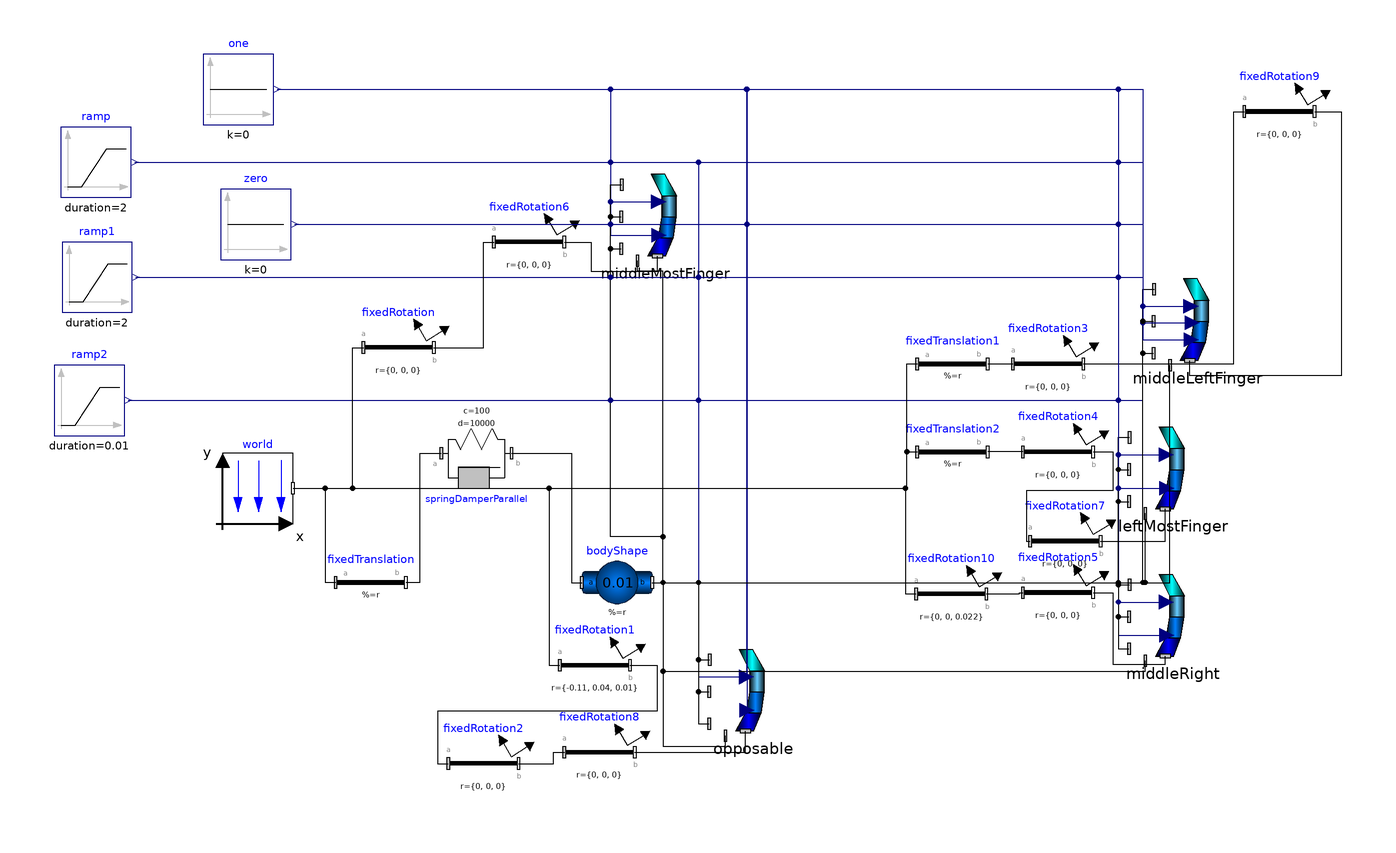

Above is the diagram view of the following Modelica model: its components placed by their Placement annotations and its connect equations drawn as lines.

model RealHandContactTrial
    PowerGrab.Components.RealFingerContact middleMostFinger(fDistalClosed = false, mDistalClosed = false, cDistalSideClosed = false, cDistalRegularClosed = false, threshold = threshold, fingerLength = {mFinger * 0.343137255, mFinger * 0.31372549, mFinger * 0.196078431, mFinger * 0.147058824}, mu = mu, delta = delta[1], k = 500, phiSide0 = 0, bufferRange = delta[2], diameter = 0.02, bufferEffect = 25, v2delta = 0.01, v0Mag = 1, bufferDamping = 15) annotation(Placement(visible = true, transformation(origin = {-46.326, 57.203}, extent = {{-12.5, -12.5}, {12.5, 12.5}}, rotation = 0)));
    PowerGrab.Components.RealFingerContact opposable(mDistalClosed = false, cDistalRegularClosed = false, fDistalClosed = false, cDistalSideClosed = false, threshold = threshold, fingerLength = {tFinger * 0.137931034, tFinger * 0.344827586, tFinger * 0.275862069, tFinger * 0.24137931}, mu = mu, delta = delta[1], k = 500, phiSide0 = 0, bufferRange = delta[2]) if second annotation(Placement(visible = true, transformation(origin = {-21.326, -77.797}, extent = {{-12.5, -12.5}, {12.5, 12.5}}, rotation = 0)));
    inner Modelica.Mechanics.MultiBody.World world(g = 0) annotation(Placement(visible = true, transformation(origin = {-162.128, -20}, extent = {{-10, -10}, {10, 10}}, rotation = 0)));
    Modelica.Mechanics.MultiBody.Parts.FixedRotation fixedRotation(angle = 90, n = {0, 0, 1}) annotation(Placement(visible = true, transformation(origin = {-122.117, 20}, extent = {{-10, -10}, {10, 10}}, rotation = 0)));
    Modelica.Mechanics.MultiBody.Parts.FixedTranslation fixedTranslation(r = object_x) annotation(Placement(visible = true, transformation(origin = {-130, -46.75}, extent = {{-10, -10}, {10, 10}}, rotation = 0)));
    Modelica.Blocks.Sources.Constant one(k = 0) annotation(Placement(visible = true, transformation(origin = {-167.617, 93.361}, extent = {{-10, -10}, {10, 10}}, rotation = 0)));
    Modelica.Blocks.Sources.Constant zero(k = 0) annotation(Placement(visible = true, transformation(origin = {-162.714, 55}, extent = {{-10, -10}, {10, 10}}, rotation = 0)));
    Modelica.Mechanics.MultiBody.Parts.FixedRotation fixedRotation2(angle = 180, n = {1, 0, 0}) if second annotation(Placement(visible = true, transformation(origin = {-97.996, -98.20699999999999}, extent = {{-10, -10}, {10, 10}}, rotation = 0)));
    Modelica.Mechanics.MultiBody.Parts.FixedRotation fixedRotation1(angle = 90, n = {0, 0, 1}, r = {-0.11, 0.04, 0.01}) if second annotation(Placement(visible = true, transformation(origin = {-66.32599999999999, -70.297}, extent = {{-10, -10}, {10, 10}}, rotation = 0)));
    Modelica.Mechanics.MultiBody.Parts.FixedTranslation fixedTranslation1(r = {-0.01, 0, -0.03}) if third annotation(Placement(visible = true, transformation(origin = {35.347, 15.357}, extent = {{-10, -10}, {10, 10}}, rotation = 0)));
    Modelica.Mechanics.MultiBody.Parts.FixedRotation fixedRotation3(n = {0, 0, 1}, angle = 90) if third annotation(Placement(visible = true, transformation(origin = {62.532, 15.357}, extent = {{-10, -10}, {10, 10}}, rotation = 0)));
    Modelica.Mechanics.MultiBody.Parts.FixedTranslation fixedTranslation2(r = {-0.03, 0, -0.05}) if fourth annotation(Placement(visible = true, transformation(origin = {35.347, -9.643000000000001}, extent = {{-10, -10}, {10, 10}}, rotation = 0)));
    Modelica.Mechanics.MultiBody.Parts.FixedRotation fixedRotation4(n = {0, 0, 1}, angle = 90) if fourth annotation(Placement(visible = true, transformation(origin = {65.34699999999999, -9.643000000000001}, extent = {{-10, -10}, {10, 10}}, rotation = 0)));
    Modelica.Mechanics.MultiBody.Parts.FixedRotation fixedRotation5(n = {1, 0, 0}, angle = -20) if fifth annotation(Placement(visible = true, transformation(origin = {65.34699999999999, -49.643}, extent = {{-10, -10}, {10, 10}}, rotation = 0)));
    PowerGrab.Components.RealFingerContact middleLeftFinger(fDistalClosed = false, mDistalClosed = false, cDistalRegularClosed = false, cDistalSideClosed = true, fingerLength = {rFinger * 0.319148936, rFinger * 0.319148936, rFinger * 0.212765957, rFinger * 0.14893617}, mu = mu, delta = delta[1], threshold = threshold, k = 500, phiSide0 = 0, bufferRange = delta[2]) if third annotation(Placement(visible = true, transformation(origin = {105, 27.5}, extent = {{-12.5, -12.5}, {12.5, 12.5}}, rotation = 0)));
    PowerGrab.Components.RealFingerContact leftMostFinger(fDistalClosed = false, mDistalClosed = false, cDistalRegularClosed = false, cDistalSideClosed = false, fingerLength = {lFinger * 0.337837838, lFinger * 0.324324324, lFinger * 0.168918919, lFinger * 0.168918919}, mu = mu, delta = delta[1], threshold = threshold, k = 500, bufferRange = delta[2]) if fourth annotation(Placement(visible = true, transformation(origin = {97.998, -14.643}, extent = {{-12.5, -12.5}, {12.5, 12.5}}, rotation = 0)));
    PowerGrab.Components.RealFingerContact middleRight(fDistalClosed = false, mDistalClosed = false, cDistalRegularClosed = false, cDistalSideClosed = false, fingerLength = {iFinger * 0.342857143, iFinger * 0.342857143, iFinger * 0.171428571, iFinger * 0.142857143}, mu = mu, delta = delta[1], threshold = threshold, k = 500, bufferRange = delta[2]) if fifth annotation(Placement(visible = true, transformation(origin = {97.998, -56.5}, extent = {{-12.5, -12.5}, {12.5, 12.5}}, rotation = 0)));
    parameter Boolean second = true;
    parameter Boolean third = true;
    parameter Boolean fourth = true;
    parameter Boolean fifth = true;
    Modelica.Mechanics.MultiBody.Forces.SpringDamperParallel springDamperParallel(c = 100, d = 10000, s_unstretched = 0) annotation(Placement(visible = true, transformation(origin = {-100, -10}, extent = {{-10, -10}, {10, 10}}, rotation = 0)));
    Modelica.Mechanics.MultiBody.Parts.BodyShape bodyShape(r = {0.01, 0, 0}, r_CM = {0, 0, 0}, m = 0.01, r_0.fixed = true, r_0.start = object_x) annotation(Placement(visible = true, transformation(origin = {-60, -46.755}, extent = {{-10, -10}, {10, 10}}, rotation = 0)));
    Modelica.Mechanics.MultiBody.Parts.FixedRotation fixedRotation6(n = {1, 0, 0}, angle = 0) annotation(Placement(visible = true, transformation(origin = {-85, 50}, extent = {{-10, -10}, {10, 10}}, rotation = 0)));
    Modelica.Mechanics.MultiBody.Parts.FixedRotation fixedRotation7(angle = 45, n = {1, 0, 0}) if fourth annotation(Placement(visible = true, transformation(origin = {67.408, -35}, extent = {{-10, -10}, {10, 10}}, rotation = 0)));
    Modelica.Blocks.Sources.Ramp ramp(duration = 2, startTime = 5, height = 0) annotation(Placement(visible = true, transformation(origin = {-208.139, 72.672}, extent = {{-10, -10}, {10, 10}}, rotation = 0)));
    Modelica.Blocks.Sources.Ramp ramp1(duration = 2, startTime = 3, height = 0) annotation(Placement(visible = true, transformation(origin = {-207.786, 40}, extent = {{-10, -10}, {10, 10}}, rotation = 0)));
    Modelica.Blocks.Sources.Ramp ramp2(duration = 0.01) annotation(Placement(visible = true, transformation(origin = {-210, 5}, extent = {{-10, -10}, {10, 10}}, rotation = 0)));
    Modelica.Mechanics.MultiBody.Parts.FixedRotation fixedRotation8(angle = 0, n = {0, 1, 0}) if second annotation(Placement(visible = true, transformation(origin = {-65, -95}, extent = {{-10, -10}, {10, 10}}, rotation = 0)));
    parameter Modelica.SIunits.Length mFinger = 0.204;
    parameter Modelica.SIunits.Length iFinger = 0.175;
    parameter Modelica.SIunits.Length rFinger = 0.188;
    parameter Modelica.SIunits.Length lFinger = 0.148;
    parameter Modelica.SIunits.Length tFinger = 0.145;
    parameter Modelica.SIunits.Length threshold = 0.0375;
    parameter Real mu = 0.01;
    parameter Modelica.SIunits.Length delta[2] = {0.01, 0.015} "In order of: delta of friction, buffer range";
    parameter Modelica.SIunits.Position object_x[3] = {-0.06, 0.06, -0.01};
    Modelica.Mechanics.MultiBody.Parts.FixedRotation fixedRotation9(angle = 30, n = {1, 0, 0}) if third annotation(Placement(visible = true, transformation(origin = {128.282, 87.054}, extent = {{-10, -10}, {10, 10}}, rotation = 0)));
    Modelica.Mechanics.MultiBody.Parts.FixedRotation fixedRotation10(angle = 90, n = {0, 0, 1}, r = {0, 0, 0.022}) annotation(Placement(visible = true, transformation(origin = {35, -50}, extent = {{-10, -10}, {10, 10}}, rotation = 0)));
  equation
    connect(world.frame_b, fixedRotation10.frame_a) annotation(Line(visible = true, origin = {-20.788, -35}, points = {{-131.34, 15}, {42.776, 15}, {42.776, -15}, {45.788, -15}}));
    connect(fixedRotation10.frame_b, fixedRotation5.frame_a) annotation(Line(visible = true, origin = {52.254, -49.822}, points = {{-7.254, -0.178}, {2.081, -0.178}, {2.081, 0.178}, {3.093, 0.178}}));
    connect(zero.y, middleRight.anteriorInput[4]) annotation(Line(visible = true, origin = {27.362, 1.349}, points = {{-179.076, 53.651}, {55.136, 53.651}, {55.136, -53.651}, {68.80500000000001, -53.651}}, color = {0, 0, 127}));
    connect(ramp2.y, middleRight.anteriorInput[3]) annotation(Line(visible = true, origin = {15.541, -23.651}, points = {{-214.541, 28.651}, {66.95699999999999, 28.651}, {66.95699999999999, -28.651}, {80.627, -28.651}}, color = {0, 0, 127}));
    connect(ramp1.y, middleRight.anteriorInput[2]) annotation(Line(visible = true, origin = {16.094, -6.151}, points = {{-212.88, 46.151}, {66.404, 46.151}, {66.404, -46.151}, {80.07299999999999, -46.151}}, color = {0, 0, 127}));
    connect(ramp.y, middleRight.anteriorInput[1]) annotation(Line(visible = true, origin = {16.006, 10.185}, points = {{-213.145, 62.487}, {66.492, 62.487}, {66.492, -62.487}, {80.16200000000001, -62.487}}, color = {0, 0, 127}));
    connect(zero.y, middleRight.posteriorInput[4]) annotation(Line(visible = true, origin = {27.386, -3.39}, points = {{-179.1, 58.39}, {55.112, 58.39}, {55.112, -58.39}, {68.875, -58.39}}, color = {0, 0, 127}));
    connect(zero.y, middleRight.posteriorInput[3]) annotation(Line(visible = true, origin = {27.386, -3.39}, points = {{-179.1, 58.39}, {55.112, 58.39}, {55.112, -58.39}, {68.875, -58.39}}, color = {0, 0, 127}));
    connect(zero.y, middleRight.posteriorInput[2]) annotation(Line(visible = true, origin = {27.386, -3.39}, points = {{-179.1, 58.39}, {55.112, 58.39}, {55.112, -58.39}, {68.875, -58.39}}, color = {0, 0, 127}));
    connect(zero.y, middleRight.posteriorInput[1]) annotation(Line(visible = true, origin = {27.386, -3.39}, points = {{-179.1, 58.39}, {55.112, 58.39}, {55.112, -58.39}, {68.875, -58.39}}, color = {0, 0, 127}));
    connect(one.y, opposable.posteriorInput[4]) annotation(Line(visible = true, origin = {-67.581, 34.549}, points = {{-89.036, 58.812}, {44.518, 58.812}, {44.518, -117.625}}, color = {0, 0, 127}));
    connect(one.y, middleMostFinger.anteriorInput[4]) annotation(Line(visible = true, origin = {-82.10599999999999, 77.381}, points = {{-74.511, 15.98}, {20.28, 15.98}, {20.28, -15.98}, {33.95, -15.98}}, color = {0, 0, 127}));
    connect(one.y, middleMostFinger.posteriorInput[4]) annotation(Line(visible = true, origin = {-82.083, 72.642}, points = {{-74.53400000000001, 20.719}, {20.257, 20.719}, {20.257, -20.719}, {34.02, -20.719}}, color = {0, 0, 127}));
    connect(one.y, middleLeftFinger.anteriorInput[4]) annotation(Line(visible = true, origin = {31.388, 62.529}, points = {{-188.005, 30.832}, {58.112, 30.832}, {58.112, -30.832}, {71.782, -30.832}}, color = {0, 0, 127}));
    connect(one.y, middleLeftFinger.posteriorInput[4]) annotation(Line(visible = true, origin = {31.411, 57.791}, points = {{-188.028, 35.57}, {58.089, 35.57}, {58.089, -35.57}, {71.851, -35.57}}, color = {0, 0, 127}));
    connect(zero.y, middleLeftFinger.jointControl[3]) annotation(Line(visible = true, origin = {32.694, 41}, points = {{-184.408, 14}, {56.806, 14}, {56.806, -14}, {70.79600000000001, -14}}, color = {0, 0, 127}));
    connect(zero.y, middleLeftFinger.jointControl[2]) annotation(Line(visible = true, origin = {32.694, 41}, points = {{-184.408, 14}, {56.806, 14}, {56.806, -14}, {70.79600000000001, -14}}, color = {0, 0, 127}));
    connect(zero.y, middleLeftFinger.jointControl[1]) annotation(Line(visible = true, origin = {32.694, 41}, points = {{-184.408, 14}, {56.806, 14}, {56.806, -14}, {70.79600000000001, -14}}, color = {0, 0, 127}));
    connect(zero.y, middleLeftFinger.jointControl[4]) annotation(Line(visible = true, origin = {32.694, 41}, points = {{-184.408, 14}, {56.806, 14}, {56.806, -14}, {70.79600000000001, -14}}, color = {0, 0, 127}));
    connect(ramp2.y, middleLeftFinger.anteriorInput[3]) annotation(Line(visible = true, origin = {20.792, 18.349}, points = {{-219.792, -13.349}, {68.708, -13.349}, {68.708, 13.349}, {82.377, 13.349}}, color = {0, 0, 127}));
    connect(ramp1.y, middleLeftFinger.anteriorInput[2]) annotation(Line(visible = true, origin = {21.346, 35.849}, points = {{-218.132, 4.151}, {68.154, 4.151}, {68.154, -4.151}, {81.824, -4.151}}, color = {0, 0, 127}));
    connect(ramp.y, middleLeftFinger.anteriorInput[1]) annotation(Line(visible = true, origin = {21.258, 52.185}, points = {{-218.397, 20.487}, {68.242, 20.487}, {68.242, -20.487}, {81.91200000000001, -20.487}}, color = {0, 0, 127}));
    connect(fixedRotation9.frame_b, middleLeftFinger.frame_a) annotation(Line(visible = true, origin = {127.154, 42.885}, points = {{11.128, 44.169}, {18.753, 44.169}, {18.753, -30.885}, {-24.318, -30.885}, {-24.318, -26.57}}));
    connect(fixedRotation3.frame_b, fixedRotation9.frame_a) annotation(Line(visible = true, origin = {105.339, 51.206}, points = {{-32.807, -35.849}, {9.930999999999999, -35.849}, {9.930999999999999, 35.849}, {12.944, 35.849}}));
    connect(one.y, opposable.anteriorInput[4]) annotation(Line(visible = true, origin = {-67.643, 37.708}, points = {{-88.974, 55.653}, {44.487, 55.653}, {44.487, -111.307}}, color = {0, 0, 127}));
    connect(one.y, leftMostFinger.posteriorInput[4]) annotation(Line(visible = true, origin = {26.16, 36.719}, points = {{-182.777, 56.642}, {56.338, 56.642}, {56.338, -56.642}, {70.101, -56.642}}, color = {0, 0, 127}));
    connect(one.y, leftMostFinger.anteriorInput[4]) annotation(Line(visible = true, origin = {26.137, 41.458}, points = {{-182.754, 51.903}, {56.361, 51.903}, {56.361, -51.903}, {70.03100000000001, -51.903}}, color = {0, 0, 127}));
    connect(bodyShape.frame_b, middleRight.frame_a4) annotation(Line(visible = true, origin = {7.306, -61.302}, points = {{-57.306, 14.547}, {-54.194, 14.547}, {-54.194, -10.698}, {82.84699999999999, -10.698}, {82.84699999999999, -7.698}}));
    connect(bodyShape.frame_b, opposable.frame_a4) annotation(Line(visible = true, origin = {-40.423, -74.08}, points = {{-9.577, 27.325}, {-6.464, 27.325}, {-6.464, -19.217}, {11.253, -19.217}, {11.253, -16.217}}));
    connect(bodyShape.frame_b, leftMostFinger.frame_a4) annotation(Line(visible = true, origin = {43.436, -40.218}, points = {{-93.43600000000001, -6.537}, {46.718, -6.537}, {46.718, 13.075}}));
    connect(bodyShape.frame_b, middleLeftFinger.frame_a4) annotation(Line(visible = true, origin = {48.104, -26.17}, points = {{-98.104, -20.585}, {49.052, -20.585}, {49.052, 41.17}}));
    connect(bodyShape.frame_b, middleMostFinger.frame_a4) annotation(Line(visible = true, origin = {-50.423, 6.92}, points = {{0.423, -53.675}, {3.536, -53.675}, {3.536, 34.783}, {-3.747, 34.783}, {-3.747, 37.783}}));
    connect(fixedRotation8.frame_b, opposable.frame_a) annotation(Line(visible = true, origin = {-33.993, -92.994}, points = {{-21.007, -2.006}, {10.503, -2.006}, {10.503, 4.012}}));
    connect(fixedRotation2.frame_b, fixedRotation8.frame_a) annotation(Line(visible = true, origin = {-79.755, -96.60299999999999}, points = {{-8.241, -1.603}, {1.743, -1.603}, {1.743, 1.603}, {4.755, 1.603}}));
    connect(ramp2.y, leftMostFinger.anteriorInput[3]) annotation(Line(visible = true, origin = {15.541, -2.723}, points = {{-214.541, 7.723}, {66.95699999999999, 7.723}, {66.95699999999999, -7.723}, {80.627, -7.723}}, color = {0, 0, 127}));
    connect(ramp1.y, leftMostFinger.anteriorInput[2]) annotation(Line(visible = true, origin = {16.094, 14.777}, points = {{-212.88, 25.223}, {66.404, 25.223}, {66.404, -25.223}, {80.07299999999999, -25.223}}, color = {0, 0, 127}));
    connect(ramp.y, leftMostFinger.anteriorInput[1]) annotation(Line(visible = true, origin = {16.006, 31.113}, points = {{-213.145, 41.559}, {66.492, 41.559}, {66.492, -41.559}, {80.16200000000001, -41.559}}, color = {0, 0, 127}));
    connect(ramp2.y, opposable.anteriorInput[3]) annotation(Line(visible = true, origin = {-73.952, -34.3}, points = {{-125.048, 39.3}, {37.126, 39.3}, {37.126, -39.3}, {50.796, -39.3}}, color = {0, 0, 127}));
    connect(ramp1.y, opposable.anteriorInput[2]) annotation(Line(visible = true, origin = {-73.399, -16.8}, points = {{-123.387, 56.8}, {36.573, 56.8}, {36.573, -56.8}, {50.242, -56.8}}, color = {0, 0, 127}));
    connect(ramp.y, opposable.anteriorInput[1]) annotation(Line(visible = true, origin = {-73.48699999999999, -0.464}, points = {{-123.652, 73.136}, {36.661, 73.136}, {36.661, -73.136}, {50.331, -73.136}}, color = {0, 0, 127}));
    connect(zero.y, opposable.posteriorInput[3]) annotation(Line(visible = true, origin = {-65.947, 8.975}, points = {{-85.767, 46.025}, {42.883, 46.025}, {42.883, -92.051}}, color = {0, 0, 127}));
    connect(zero.y, opposable.posteriorInput[2]) annotation(Line(visible = true, origin = {-65.947, 8.975}, points = {{-85.767, 46.025}, {42.883, 46.025}, {42.883, -92.051}}, color = {0, 0, 127}));
    connect(zero.y, opposable.posteriorInput[1]) annotation(Line(visible = true, origin = {-65.947, 8.975}, points = {{-85.767, 46.025}, {42.883, 46.025}, {42.883, -92.051}}, color = {0, 0, 127}));
    connect(ramp2.y, middleMostFinger.anteriorInput[3]) annotation(Line(visible = true, origin = {-92.702, 33.2}, points = {{-106.298, -28.2}, {30.876, -28.2}, {30.876, 28.2}, {44.546, 28.201}}, color = {0, 0, 127}));
    connect(ramp1.y, middleMostFinger.anteriorInput[2]) annotation(Line(visible = true, origin = {-92.149, 50.7}, points = {{-104.637, -10.7}, {30.323, -10.7}, {30.323, 10.7}, {43.992, 10.7}}, color = {0, 0, 127}));
    connect(ramp.y, middleMostFinger.anteriorInput[1]) annotation(Line(visible = true, origin = {-92.23699999999999, 67.036}, points = {{-104.902, 5.636}, {30.411, 5.636}, {30.411, -5.636}, {44.081, -5.636}}, color = {0, 0, 127}));
    connect(zero.y, middleMostFinger.posteriorInput[3]) annotation(Line(visible = true, origin = {-80.857, 53.462}, points = {{-70.85599999999999, 1.538}, {19.031, 1.538}, {19.031, -1.538}, {32.794, -1.538}}, color = {0, 0, 127}));
    connect(zero.y, middleMostFinger.posteriorInput[2]) annotation(Line(visible = true, origin = {-80.857, 53.462}, points = {{-70.85599999999999, 1.538}, {19.031, 1.538}, {19.031, -1.538}, {32.794, -1.538}}, color = {0, 0, 127}));
    connect(zero.y, middleMostFinger.posteriorInput[1]) annotation(Line(visible = true, origin = {-80.857, 53.462}, points = {{-70.85599999999999, 1.538}, {19.031, 1.538}, {19.031, -1.538}, {32.794, -1.538}}, color = {0, 0, 127}));
    connect(fixedRotation7.frame_b, leftMostFinger.frame_a) annotation(Line(visible = true, origin = {89.69199999999999, -31.943}, points = {{-12.284, -3.057}, {6.142, -3.057}, {6.142, 6.115}}));
    connect(fixedRotation4.frame_b, fixedRotation7.frame_a) annotation(Line(visible = true, origin = {67.91500000000001, -21.762}, points = {{7.432, 12.119}, {13.057, 12.119}, {13.057, 1.119}, {-11.52, 1.119}, {-11.52, -13.238}, {-10.507, -13.238}}));
    connect(fixedRotation6.frame_b, middleMostFinger.frame_a) annotation(Line(visible = true, origin = {-61.346, 45.885}, points = {{-13.654, 4.115}, {-6.029, 4.115}, {-6.029, -4.182}, {12.856, -4.182}, {12.856, 0.133}}));
    connect(fixedRotation.frame_b, fixedRotation6.frame_a) annotation(Line(visible = true, origin = {-100.786, 35}, points = {{-11.332, -15}, {2.773, -15}, {2.773, 15}, {5.786, 15}}));
    connect(fixedTranslation.frame_b, springDamperParallel.frame_a) annotation(Line(visible = true, origin = {-115.506, -28.375}, points = {{-4.494, -18.375}, {-0.506, -18.375}, {-0.506, 18.375}, {5.506, 18.375}}));
    connect(world.frame_b, fixedTranslation.frame_a) annotation(Line(visible = true, origin = {-144.532, -33.375}, points = {{-7.596, 13.375}, {1.532, 13.375}, {1.532, -13.375}, {4.532, -13.375}}));
    connect(bodyShape.frame_b, middleRight.frame_a1) annotation(Line(visible = true, origin = {50.124, -56.178}, points = {{-100.124, 9.422000000000001}, {32.374, 9.422000000000001}, {32.374, -9.422000000000001}, {35.374, -9.422000000000001}}));
    connect(bodyShape.frame_b, middleRight.frame_a2) annotation(Line(visible = true, origin = {50.124, -51.627}, points = {{-100.124, 4.872}, {32.374, 4.872}, {32.374, -4.873}, {35.374, -4.873}}));
    connect(bodyShape.frame_b, middleRight.frame_a3) annotation(Line(visible = true, origin = {50.163, -47.078}, points = {{-100.163, 0.322}, {32.335, 0.322}, {32.335, -0.322}, {35.494, -0.322}}));
    connect(bodyShape.frame_b, leftMostFinger.frame_a1) annotation(Line(visible = true, origin = {50.124, -35.249}, points = {{-100.124, -11.506}, {32.374, -11.506}, {32.374, 11.506}, {35.374, 11.506}}));
    connect(bodyShape.frame_b, leftMostFinger.frame_a2) annotation(Line(visible = true, origin = {50.124, -30.699}, points = {{-100.124, -16.056}, {32.374, -16.056}, {32.374, 16.056}, {35.374, 16.056}}));
    connect(bodyShape.frame_b, leftMostFinger.frame_a3) annotation(Line(visible = true, origin = {50.163, -26.149}, points = {{-100.163, -20.606}, {32.335, -20.606}, {32.335, 20.606}, {35.494, 20.606}}));
    connect(bodyShape.frame_b, middleLeftFinger.frame_a1) annotation(Line(visible = true, origin = {55.375, -14.178}, points = {{-105.375, -32.578}, {34.125, -32.578}, {34.125, 32.578}, {37.125, 32.578}}));
    connect(bodyShape.frame_b, middleLeftFinger.frame_a2) annotation(Line(visible = true, origin = {55.375, -9.628}, points = {{-105.375, -37.127}, {34.125, -37.127}, {34.125, 37.127}, {37.125, 37.127}}));
    connect(bodyShape.frame_b, middleLeftFinger.frame_a3) annotation(Line(visible = true, origin = {55.415, -5.078}, points = {{-105.415, -41.678}, {34.085, -41.678}, {34.085, 41.678}, {37.244, 41.678}}));
    connect(bodyShape.frame_b, opposable.frame_a1) annotation(Line(visible = true, origin = {-39.369, -66.82599999999999}, points = {{-10.631, 20.071}, {2.543, 20.071}, {2.543, -20.071}, {5.543, -20.071}}));
    connect(bodyShape.frame_b, opposable.frame_a2) annotation(Line(visible = true, origin = {-39.369, -62.276}, points = {{-10.631, 15.521}, {2.543, 15.521}, {2.543, -15.521}, {5.543, -15.521}}));
    connect(bodyShape.frame_b, opposable.frame_a3) annotation(Line(visible = true, origin = {-39.33, -57.726}, points = {{-10.67, 10.971}, {2.504, 10.971}, {2.504, -10.971}, {5.663, -10.971}}));
    connect(bodyShape.frame_b, middleMostFinger.frame_a1) annotation(Line(visible = true, origin = {-54.376, -10.802}, points = {{4.376, -35.953}, {7.488, -35.953}, {7.488, -22.953}, {-7.45, -22.953}, {-7.45, 58.905}, {-4.45, 58.905}}));
    connect(bodyShape.frame_b, middleMostFinger.frame_a2) annotation(Line(visible = true, origin = {-54.376, -7.769}, points = {{4.376, -38.986}, {7.488, -38.986}, {7.488, -25.986}, {-7.45, -25.986}, {-7.45, 64.97199999999999}, {-4.45, 64.97199999999999}}));
    connect(bodyShape.frame_b, middleMostFinger.frame_a3) annotation(Line(visible = true, origin = {-54.349, -4.736}, points = {{4.349, -42.019}, {7.461, -42.019}, {7.461, -29.019}, {-7.477, -29.019}, {-7.477, 71.039}, {-4.318, 71.039}}));
    connect(springDamperParallel.frame_b, bodyShape.frame_a) annotation(Line(visible = true, origin = {-76.506, -28.377}, points = {{-13.494, 18.377}, {3.494, 18.377}, {3.494, -18.378}, {6.506, -18.378}}));
    connect(world.frame_b, fixedTranslation2.frame_a) annotation(Line(visible = true, origin = {-20.522, -14.822}, points = {{-131.606, -5.178}, {42.869, -5.178}, {42.869, 5.178}, {45.869, 5.178}}));
    connect(world.frame_b, fixedTranslation1.frame_a) annotation(Line(visible = true, origin = {-20.522, -2.322}, points = {{-131.606, -17.678}, {42.869, -17.678}, {42.869, 17.678}, {45.869, 17.678}}));
    connect(world.frame_b, fixedRotation1.frame_a) annotation(Line(visible = true, origin = {-96.783, -45.148}, points = {{-55.345, 25.148}, {17.444, 25.148}, {17.444, -25.148}, {20.457, -25.148}}));
    connect(world.frame_b, fixedRotation.frame_a) annotation(Line(visible = true, origin = {-138.626, 0}, points = {{-13.502, -20}, {3.496, -20}, {3.496, 20}, {6.509, 20}}));
    connect(fixedRotation5.frame_b, middleRight.frame_a) annotation(Line(visible = true, origin = {85.792, -61.394}, points = {{-10.445, 11.751}, {-4.82, 11.751}, {-4.82, -8.606}, {10.043, -8.606}, {10.043, -6.291}}));
    connect(zero.y, leftMostFinger.posteriorInput[3]) annotation(Line(visible = true, origin = {27.386, 17.539}, points = {{-179.099, 37.461}, {55.112, 37.461}, {55.112, -37.461}, {68.875, -37.461}}, color = {0, 0, 127}));
    connect(zero.y, leftMostFinger.posteriorInput[2]) annotation(Line(visible = true, origin = {27.386, 17.539}, points = {{-179.099, 37.461}, {55.112, 37.461}, {55.112, -37.461}, {68.875, -37.461}}, color = {0, 0, 127}));
    connect(zero.y, leftMostFinger.posteriorInput[1]) annotation(Line(visible = true, origin = {27.386, 17.539}, points = {{-179.099, 37.461}, {55.112, 37.461}, {55.112, -37.461}, {68.875, -37.461}}, color = {0, 0, 127}));
    connect(zero.y, middleLeftFinger.posteriorInput[3]) annotation(Line(visible = true, origin = {32.637, 38.61}, points = {{-184.351, 16.39}, {56.863, 16.39}, {56.863, -16.39}, {70.625, -16.39}}, color = {0, 0, 127}));
    connect(zero.y, middleLeftFinger.posteriorInput[2]) annotation(Line(visible = true, origin = {32.637, 38.61}, points = {{-184.351, 16.39}, {56.863, 16.39}, {56.863, -16.39}, {70.625, -16.39}}, color = {0, 0, 127}));
    connect(zero.y, middleLeftFinger.posteriorInput[1]) annotation(Line(visible = true, origin = {32.637, 38.61}, points = {{-184.351, 16.39}, {56.863, 16.39}, {56.863, -16.39}, {70.625, -16.39}}, color = {0, 0, 127}));
    connect(fixedRotation4.frame_a, fixedTranslation2.frame_b) annotation(Line(visible = true, origin = {50.347, -9.643000000000001}, points = {{5, 0}, {-5, 0}}));
    connect(fixedTranslation1.frame_b, fixedRotation3.frame_a) annotation(Line(visible = true, origin = {48.939, 15.357}, points = {{-3.592, 0}, {3.593, 0}}));
    connect(fixedRotation1.frame_b, fixedRotation2.frame_a) annotation(Line(visible = true, origin = {-80.623, -83.934}, points = {{24.297, 13.637}, {31.922, 13.637}, {31.922, 0.637}, {-30.385, 0.637}, {-30.385, -14.273}, {-27.373, -14.273}}));
    annotation(experiment(StopTime = 15.0, Interval = 0.1, Algorithm = "cvodes"), Diagram(coordinateSystem(extent = {{-148.5, -105}, {148.5, 105}}, preserveAspectRatio = true, initialScale = 0.1, grid = {5, 5})));
  end RealHandContactTrial;